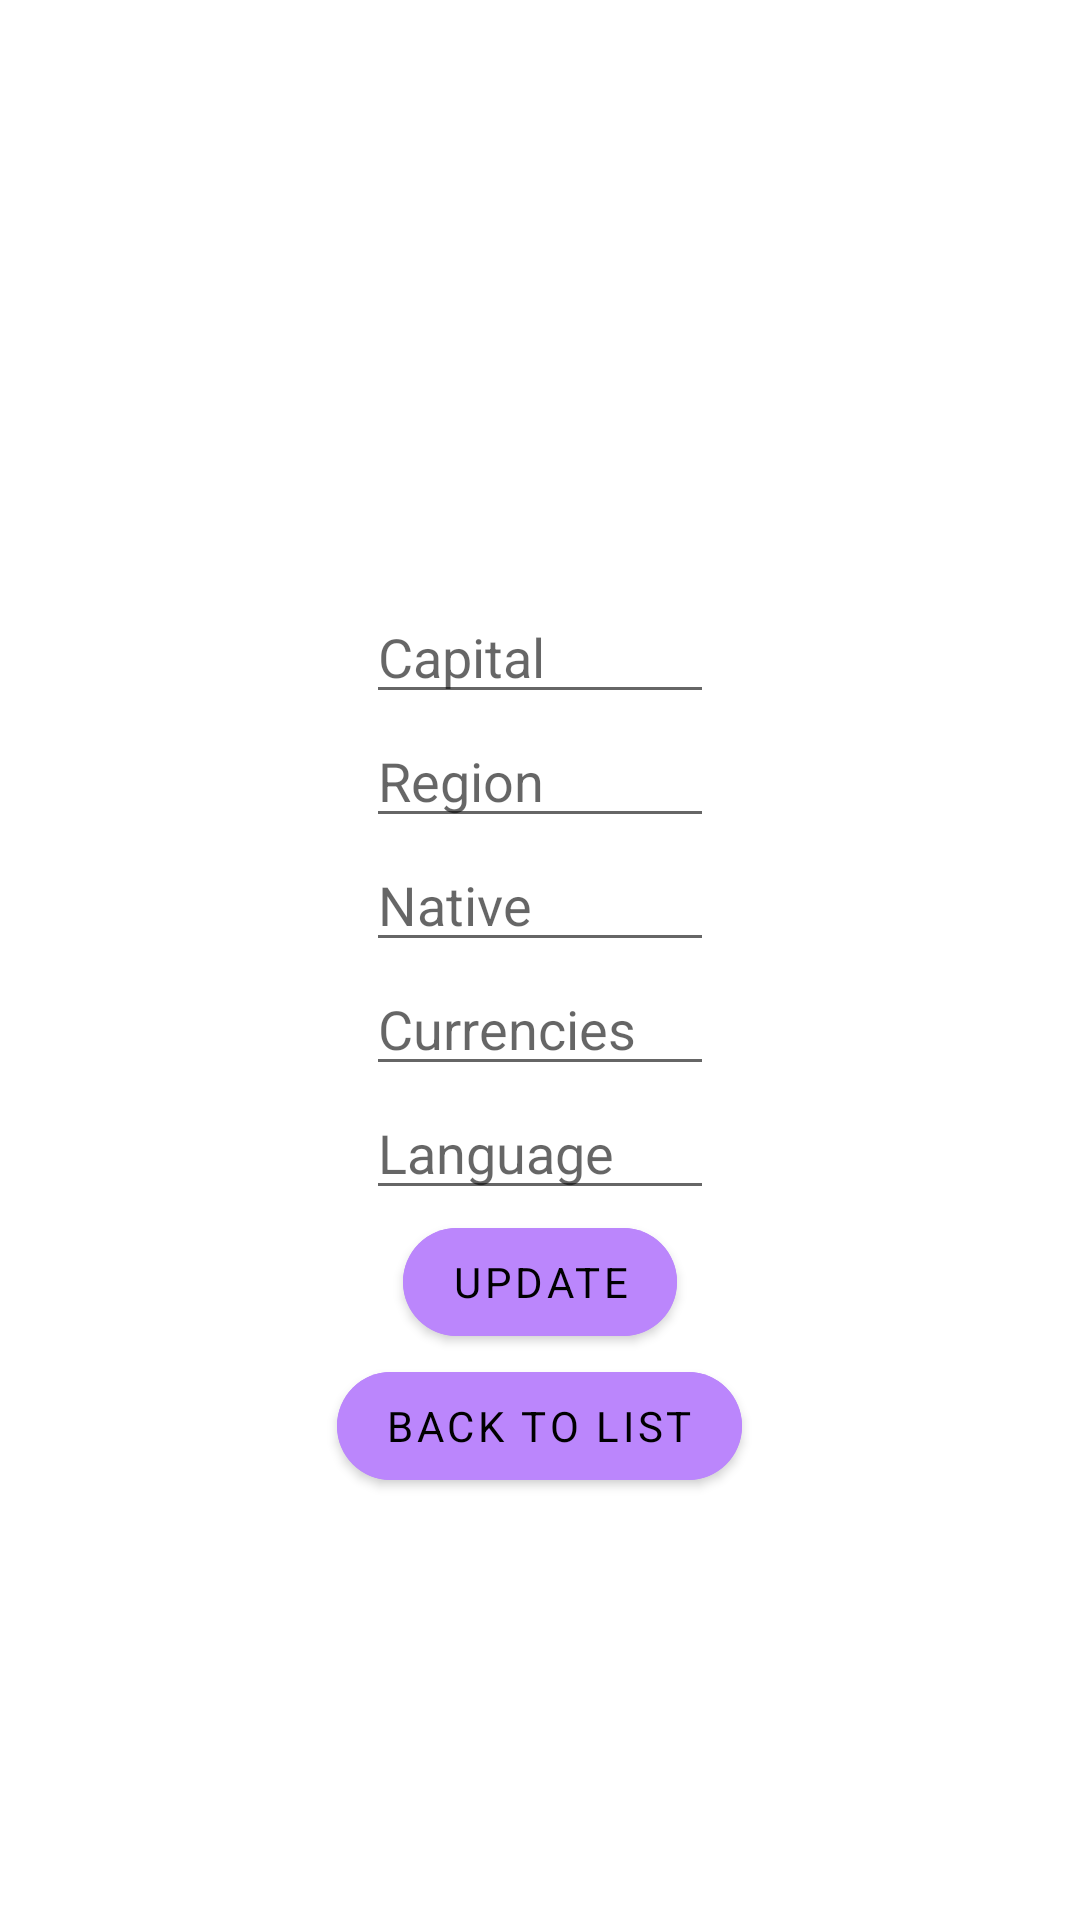

This screen was rendered from an Android layout file. Write that file and the resources it references.
<!-- AndroidManifest.xml: application theme Theme.CountryApp -->
<!-- res/layout/fragment_details.xml -->
<?xml version="1.0" encoding="utf-8"?>
<LinearLayout xmlns:android="http://schemas.android.com/apk/res/android"
    xmlns:app="http://schemas.android.com/apk/res-auto"
    xmlns:tools="http://schemas.android.com/tools"
    android:layout_width="match_parent"
    android:layout_height="match_parent"
    android:gravity="center"
    android:orientation="vertical"
    tools:context=".fragments.DetailsFragment">

    <TextView
        android:id="@+id/tv_country_name"
        android:layout_width="116dp"
        android:layout_height="wrap_content"
        android:layout_marginTop="16dp"
        android:textSize="30sp"
        android:textAlignment="center"
        tools:text="@tools:sample/lorem" />

    <EditText
        android:id="@+id/et_capital"
        android:layout_width="116dp"
        android:layout_height="wrap_content"
        android:ems="20"
        android:hint="Capital"
        android:inputType="text" />

    <EditText
        android:id="@+id/et_region"
        android:layout_width="116dp"
        android:layout_height="wrap_content"
        android:ems="20"
        android:hint="Region"
        android:inputType="text" />

    <EditText
        android:id="@+id/et_native"
        android:layout_width="116dp"
        android:layout_height="wrap_content"
        android:ems="20"
        android:hint="Native"
        android:inputType="text" />

    <EditText
        android:id="@+id/et_curr"
        android:layout_width="116dp"
        android:layout_height="wrap_content"
        android:ems="20"
        android:hint="Currencies"
        android:inputType="text" />

    <EditText
        android:id="@+id/et_lang"
        android:layout_width="116dp"
        android:layout_height="wrap_content"
        android:ems="20"
        android:hint="Language"
        android:inputType="text" />

    <com.google.android.material.button.MaterialButton
        android:id="@+id/update_button"
        android:layout_width="wrap_content"
        android:layout_height="wrap_content"
        android:backgroundTint="@color/purple_200"
        android:text="Update"
        android:textColor="@color/black"
        app:cornerRadius="20dp" />

    <com.google.android.material.button.MaterialButton
        android:id="@+id/back_button"
        android:layout_width="wrap_content"
        android:layout_height="wrap_content"
        android:backgroundTint="@color/purple_200"
        android:text="Back to list"
        android:textColor="@color/black"
        app:cornerRadius="20dp" />

</LinearLayout>
<!-- resources referenced by this layout -->
<resources>
  <color name="black">#FF000000</color>
  <color name="purple_200">#FFBB86FC</color>
  <style name="Theme.CountryApp" parent="Theme.MaterialComponents.DayNight.NoActionBar">
          
          <item name="colorPrimary">@color/purple_500</item>
          <item name="colorPrimaryVariant">@color/purple_700</item>
          <item name="colorOnPrimary">@color/white</item>
          
          <item name="colorSecondary">@color/teal_200</item>
          <item name="colorSecondaryVariant">@color/teal_700</item>
          <item name="colorOnSecondary">@color/black</item>
          
          <item name="android:statusBarColor" tools:targetApi="l">?attr/colorPrimaryVariant</item>
          
          <item name="android:fontFamily">sans-serif</item>
      </style>
  <color name="purple_500">#FF6200EE</color>
  <color name="purple_700">#FF3700B3</color>
  <color name="white">#FFFFFFFF</color>
  <color name="teal_200">#FF03DAC5</color>
  <color name="teal_700">#FF018786</color>
</resources>
